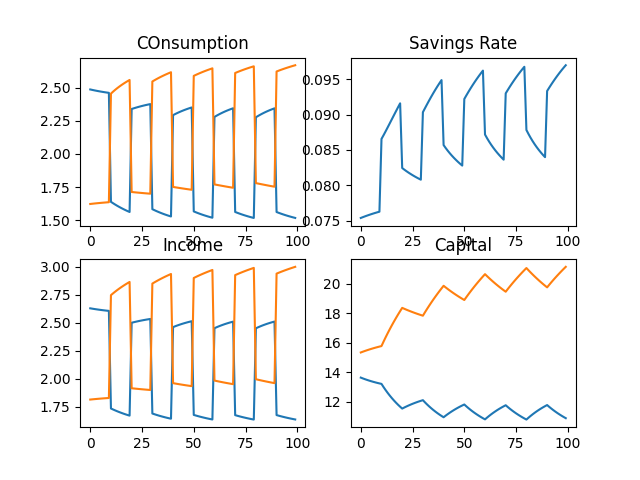

The table this chart was drawn from, first rows:
, shock_0, shock_1, investment, k_0, k_1, y_0
0, 1, 0, 0.07537, 13.64, 15.35, 2.628
1, 1, 0, 0.07549, 13.59, 15.4, 2.625
2, 1, 0, 0.0756, 13.53, 15.45, 2.622
3, 1, 0, 0.0757, 13.49, 15.5, 2.619
4, 1, 0, 0.07581, 13.44, 15.54, 2.616
5, 1, 0, 0.0759, 13.4, 15.59, 2.614
6, 1, 0, 0.076, 13.36, 15.63, 2.611
7, 1, 0, 0.07609, 13.32, 15.67, 2.609
8, 1, 0, 0.07618, 13.28, 15.71, 2.607
9, 0, 1, 0.07626, 13.25, 15.74, 2.605
10, 0, 1, 0.08657, 13.22, 15.78, 1.735
11, 0, 1, 0.08709, 13, 16.08, 1.727
12, 0, 1, 0.08765, 12.79, 16.37, 1.719
13, 0, 1, 0.08821, 12.6, 16.65, 1.711
14, 0, 1, 0.08878, 12.42, 16.93, 1.704
15, 0, 1, 0.08935, 12.25, 17.19, 1.696
16, 0, 1, 0.08992, 12.09, 17.44, 1.69
17, 0, 1, 0.09049, 11.94, 17.68, 1.683
18, 0, 1, 0.09105, 11.8, 17.92, 1.677
19, 1, 0, 0.09161, 11.67, 18.15, 1.672
20, 1, 0, 0.08244, 11.54, 18.37, 2.5
21, 1, 0, 0.08222, 11.61, 18.31, 2.504
22, 1, 0, 0.08201, 11.68, 18.25, 2.509
23, 1, 0, 0.08181, 11.75, 18.19, 2.513
24, 1, 0, 0.08161, 11.81, 18.14, 2.517
25, 1, 0, 0.08143, 11.86, 18.08, 2.52
26, 1, 0, 0.08126, 11.92, 18.03, 2.524
27, 1, 0, 0.0811, 11.97, 17.98, 2.527
28, 1, 0, 0.08094, 12.02, 17.93, 2.53
29, 0, 1, 0.08079, 12.07, 17.88, 2.533
30, 0, 1, 0.09035, 12.11, 17.84, 1.691
31, 0, 1, 0.09091, 11.96, 18.07, 1.684
32, 0, 1, 0.09147, 11.82, 18.29, 1.678
33, 0, 1, 0.09201, 11.69, 18.51, 1.673
34, 0, 1, 0.09253, 11.57, 18.72, 1.667
35, 0, 1, 0.09304, 11.45, 18.93, 1.662
36, 0, 1, 0.09353, 11.34, 19.13, 1.658
37, 0, 1, 0.094, 11.23, 19.32, 1.653
38, 0, 1, 0.09446, 11.13, 19.51, 1.649
39, 1, 0, 0.0949, 11.04, 19.69, 1.644
40, 1, 0, 0.0857, 10.95, 19.87, 2.461
41, 1, 0, 0.08528, 11.06, 19.76, 2.468
42, 1, 0, 0.08489, 11.17, 19.65, 2.475
43, 1, 0, 0.08453, 11.26, 19.54, 2.481
44, 1, 0, 0.0842, 11.36, 19.44, 2.487
45, 1, 0, 0.08388, 11.44, 19.35, 2.493
46, 1, 0, 0.08358, 11.53, 19.25, 2.499
47, 1, 0, 0.0833, 11.61, 19.16, 2.504
48, 1, 0, 0.08304, 11.68, 19.07, 2.509
49, 0, 1, 0.08279, 11.75, 18.99, 2.513
50, 0, 1, 0.09222, 11.82, 18.9, 1.678
51, 0, 1, 0.09273, 11.69, 19.1, 1.673
52, 0, 1, 0.09323, 11.57, 19.29, 1.668
53, 0, 1, 0.09371, 11.46, 19.48, 1.663
54, 0, 1, 0.09417, 11.35, 19.66, 1.658
55, 0, 1, 0.09462, 11.25, 19.84, 1.653
56, 0, 1, 0.09505, 11.15, 20.01, 1.649
57, 0, 1, 0.09546, 11.06, 20.18, 1.645
58, 0, 1, 0.09586, 10.97, 20.34, 1.641
59, 1, 0, 0.09624, 10.89, 20.5, 1.637
... 940 more rows
